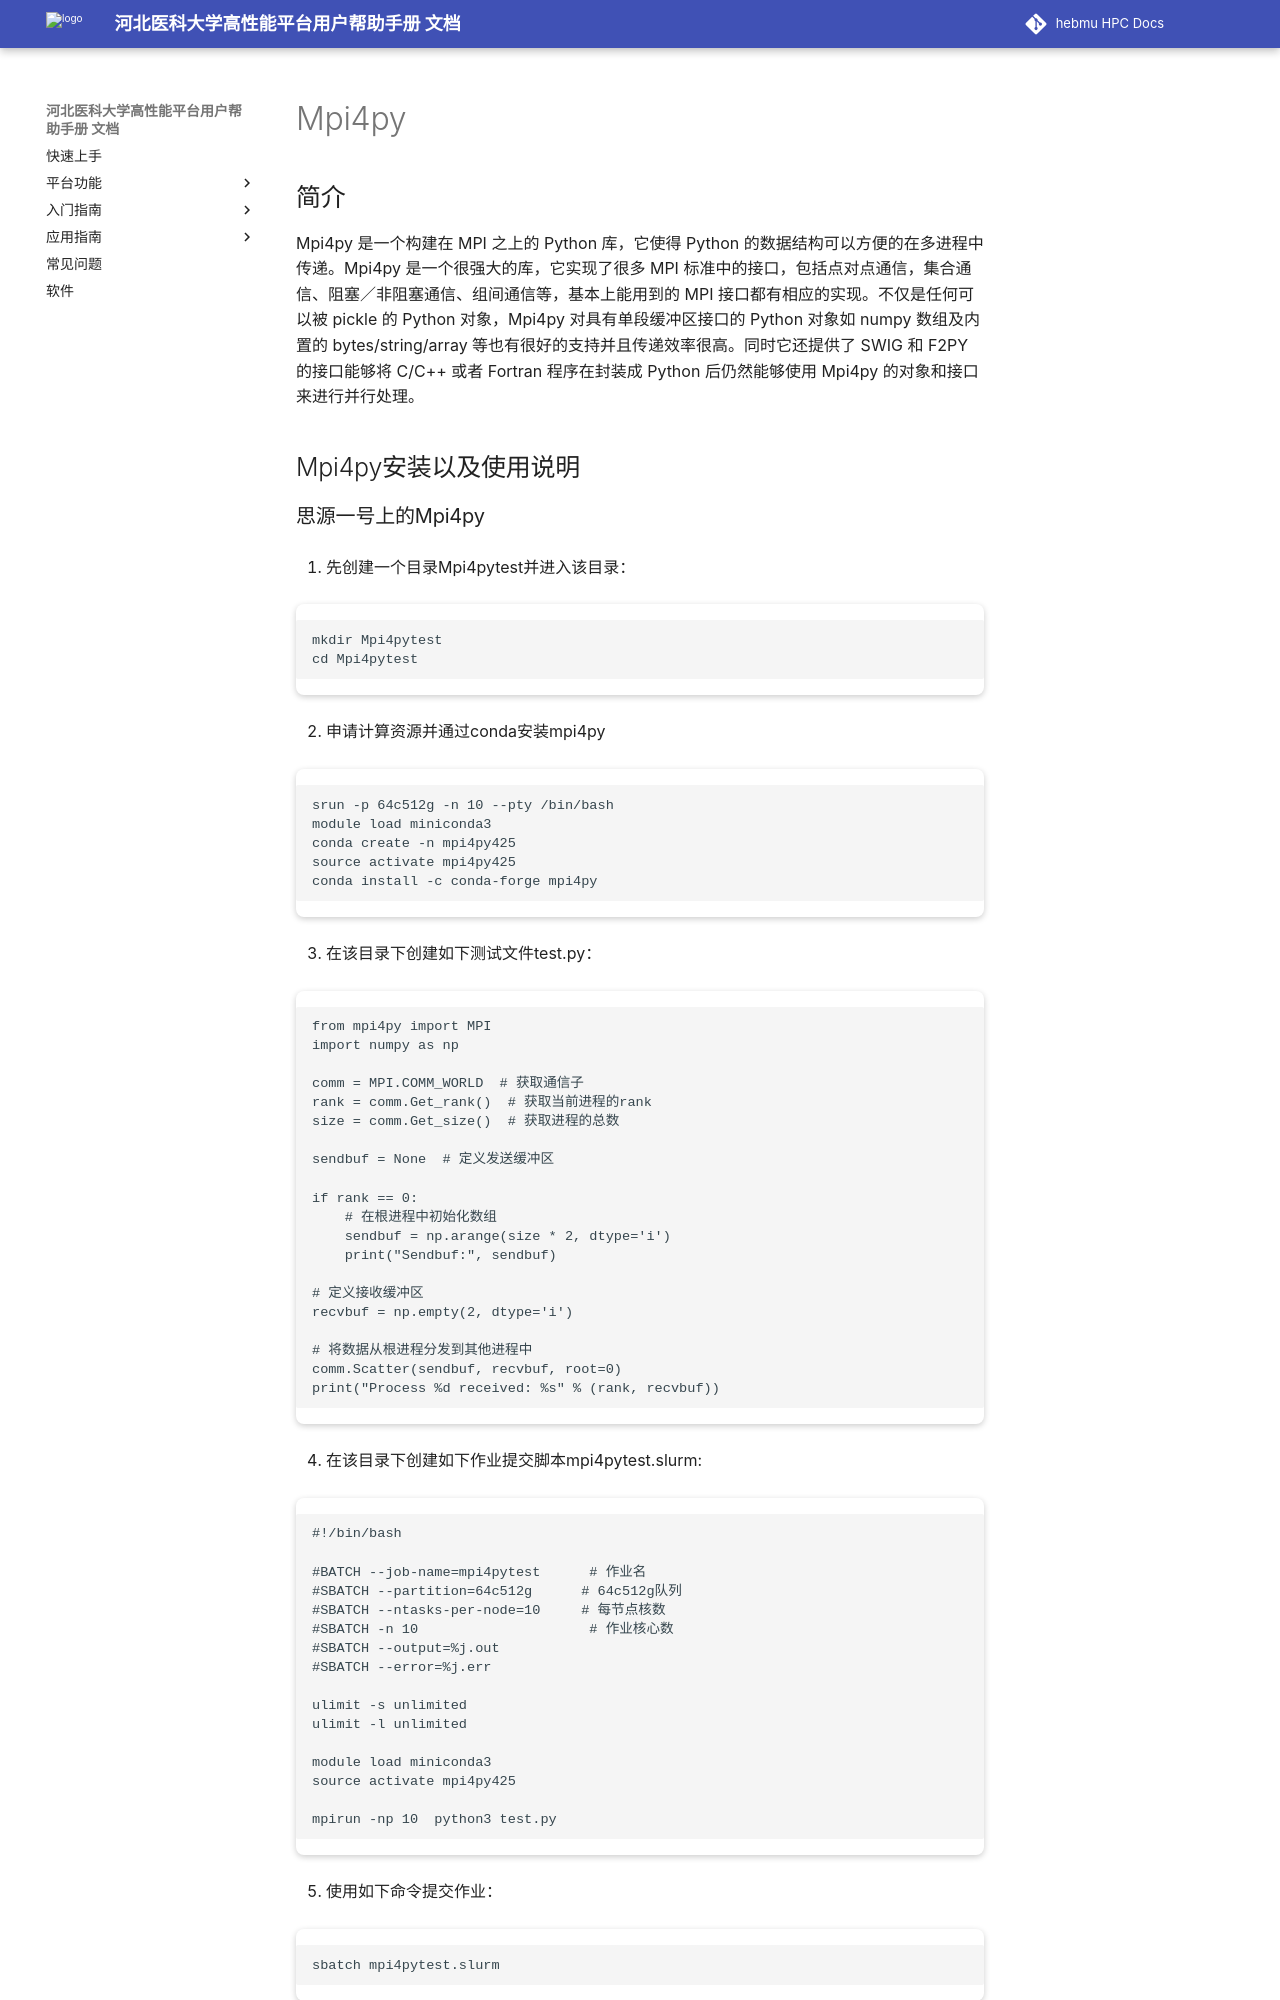

repository: ChengWang97/docs.hpc.msdc.hebmu.edu · page: 06-app/ByqMpi/mpi4py.html · generator: sphinx

.. _mpi4py:

Mpi4py
==========

简介
----

Mpi4py 是一个构建在 MPI 之上的 Python 库，它使得 Python 的数据结构可以方便的在多进程中传递。Mpi4py 是一个很强大的库，它实现了很多 MPI 标准中的接口，包括点对点通信，集合通信、阻塞／非阻塞通信、组间通信等，基本上能用到的 MPI 接口都有相应的实现。不仅是任何可以被 pickle 的 Python 对象，Mpi4py 对具有单段缓冲区接口的 Python 对象如 numpy 数组及内置的 bytes/string/array 等也有很好的支持并且传递效率很高。同时它还提供了 SWIG 和 F2PY 的接口能够将 C/C++ 或者 Fortran 程序在封装成 Python 后仍然能够使用 Mpi4py 的对象和接口来进行并行处理。





Mpi4py安装以及使用说明
-----------------------------
